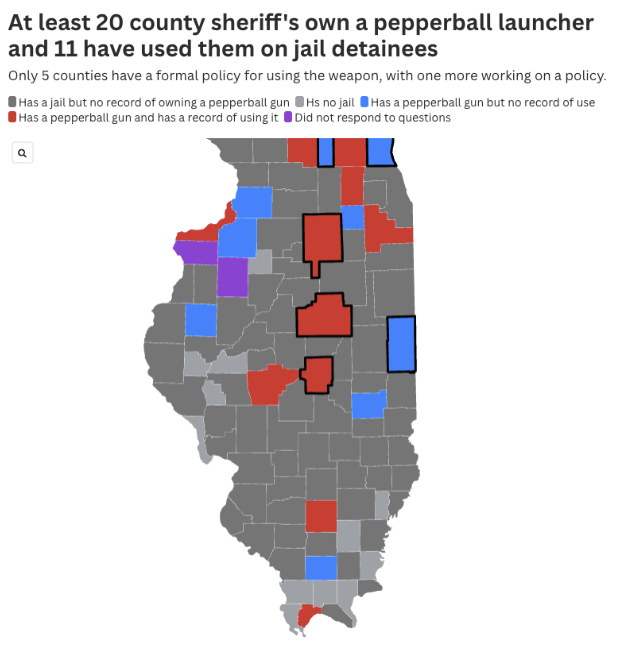

Data behind this chart, as committed beside it:
NAMELSAD, cat
Adams County, Has a jail but no record of owning a pep…
Alexander County, Has no jail
Bond County, Has a jail but no record of owning a pep…
Boone County, Has a pepperball gun but no record of us…
Brown County, Has no jail
Bureau County, Has a jail but no record of owning a pep…
Calhoun County, Has no jail
Carroll County, Has a jail but no record of owning a pep…
Cass County, Has no jail
Champaign County, Has a jail but no record of owning a pep…
Christian County, Has a jail but no record of owning a pep…
Clark County, Has a jail but no record of owning a pep…
Clay County, Has a jail but no record of owning a pep…
Clinton County, Has a jail but no record of owning a pep…
Coles County, Has a pepperball gun but no record of us…
Cook County, Has a jail but no record of owning a pep…
Crawford County, Has a jail but no record of owning a pep…
Cumberland County, Has a jail but no record of owning a pep…
De Witt County, Has a jail but no record of owning a pep…
DeKalb County, Has a jail but no record of owning a pep…
Douglas County, Has a jail but no record of owning a pep…
DuPage County, Has a jail but no record of owning a pep…
Edgar County, Has a jail but no record of owning a pep…
Edwards County, Has no jail
Effingham County, Has a jail but no record of owning a pep…
Fayette County, Has a jail but no record of owning a pep…
Ford County, Has a jail but no record of owning a pep…
Franklin County, Has a jail but no record of owning a pep…
Fulton County, Has a jail but no record of owning a pep…
Gallatin County, Has no jail
Greene County, Has a jail but no record of owning a pep…
Grundy County, Has a jail but no record of owning a pep…
Hamilton County, Has no jail
Hancock County, Has a jail but no record of owning a pep…
Hardin County, Has a jail but no record of owning a pep…
Henderson County, Has a jail but no record of owning a pep…
Henry County, Has a pepperball gun but no record of us…
Iroquois County, Has a jail but no record of owning a pep…
Jackson County, Has a jail but no record of owning a pep…
Jasper County, Has a jail but no record of owning a pep…
Jefferson County, Has a pepperball gun and has a record of…
Jersey County, Has a jail but no record of owning a pep…
Jo Daviess County, Has a jail but no record of owning a pep…
Johnson County, Has no jail
Kane County, Has a pepperball gun and has a record of…
Kankakee County, Has a jail but no record of owning a pep…
Kendall County, Has a pepperball gun but no record of us…
Knox County, Has a jail but no record of owning a pep…
Lake County, Has a pepperball gun but no record of us…
LaSalle County, Has a pepperball gun and has a record of…
Lawrence County, Has a jail but no record of owning a pep…
Lee County, Has a jail but no record of owning a pep…
Livingston County, Has a jail but no record of owning a pep…
Logan County, Has a jail but no record of owning a pep…
Macon County, Has a pepperball gun and has a record of…
Macoupin County, Has a jail but no record of owning a pep…
Madison County, Has a jail but no record of owning a pep…
Marion County, Has a jail but no record of owning a pep…
Marshall County, Has a jail but no record of owning a pep…
Mason County, Has a jail but no record of owning a pep…
... 42 more rows
